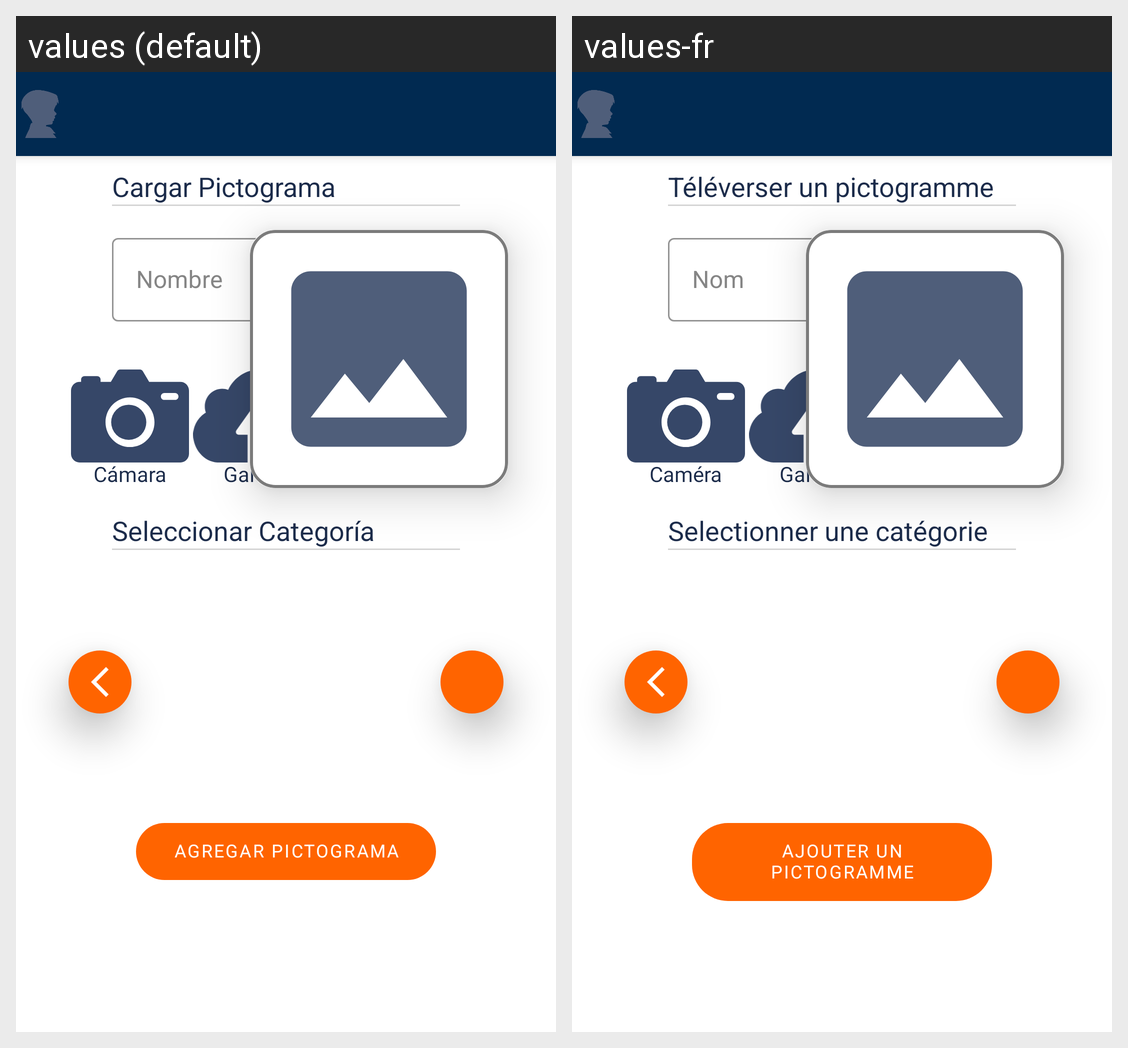

This grid shows one Android layout under two languages. Give, for every string resource on the screen, its name, the default text and each shown locale's text.
Android screen res/layout/fragment_add_pictogram.xml rendered under 2 locales, left to right: values (default), values-fr. Device: Nexus 5 (rendered at 1080×1920; each locale shown at half size, 540×960, under a caption strip naming it); theme Theme.MaterialComponents.DayNight.NoActionBar.
Strings drawn on this screen, with the default value and each locale's value (text and hints the layout hard-codes, and strings that could not be matched under every locale, appear in the picture but are not listed):

text_upload_pictogram
  values: Cargar Pictograma
  values-fr: Téléverser un pictogramme

text_hint_name
  values: Nombre
  values-fr: Nom

text_camera
  values: Cámara
  values-fr: Caméra

text_gallery
  values: Galería
  values-fr: Galeríe

text_select_category
  values: Seleccionar Categoría
  values-fr: Selectionner une catégorie

text_add_pictogram
  values: Agregar Pictograma
  values-fr: Ajouter un pictogramme
